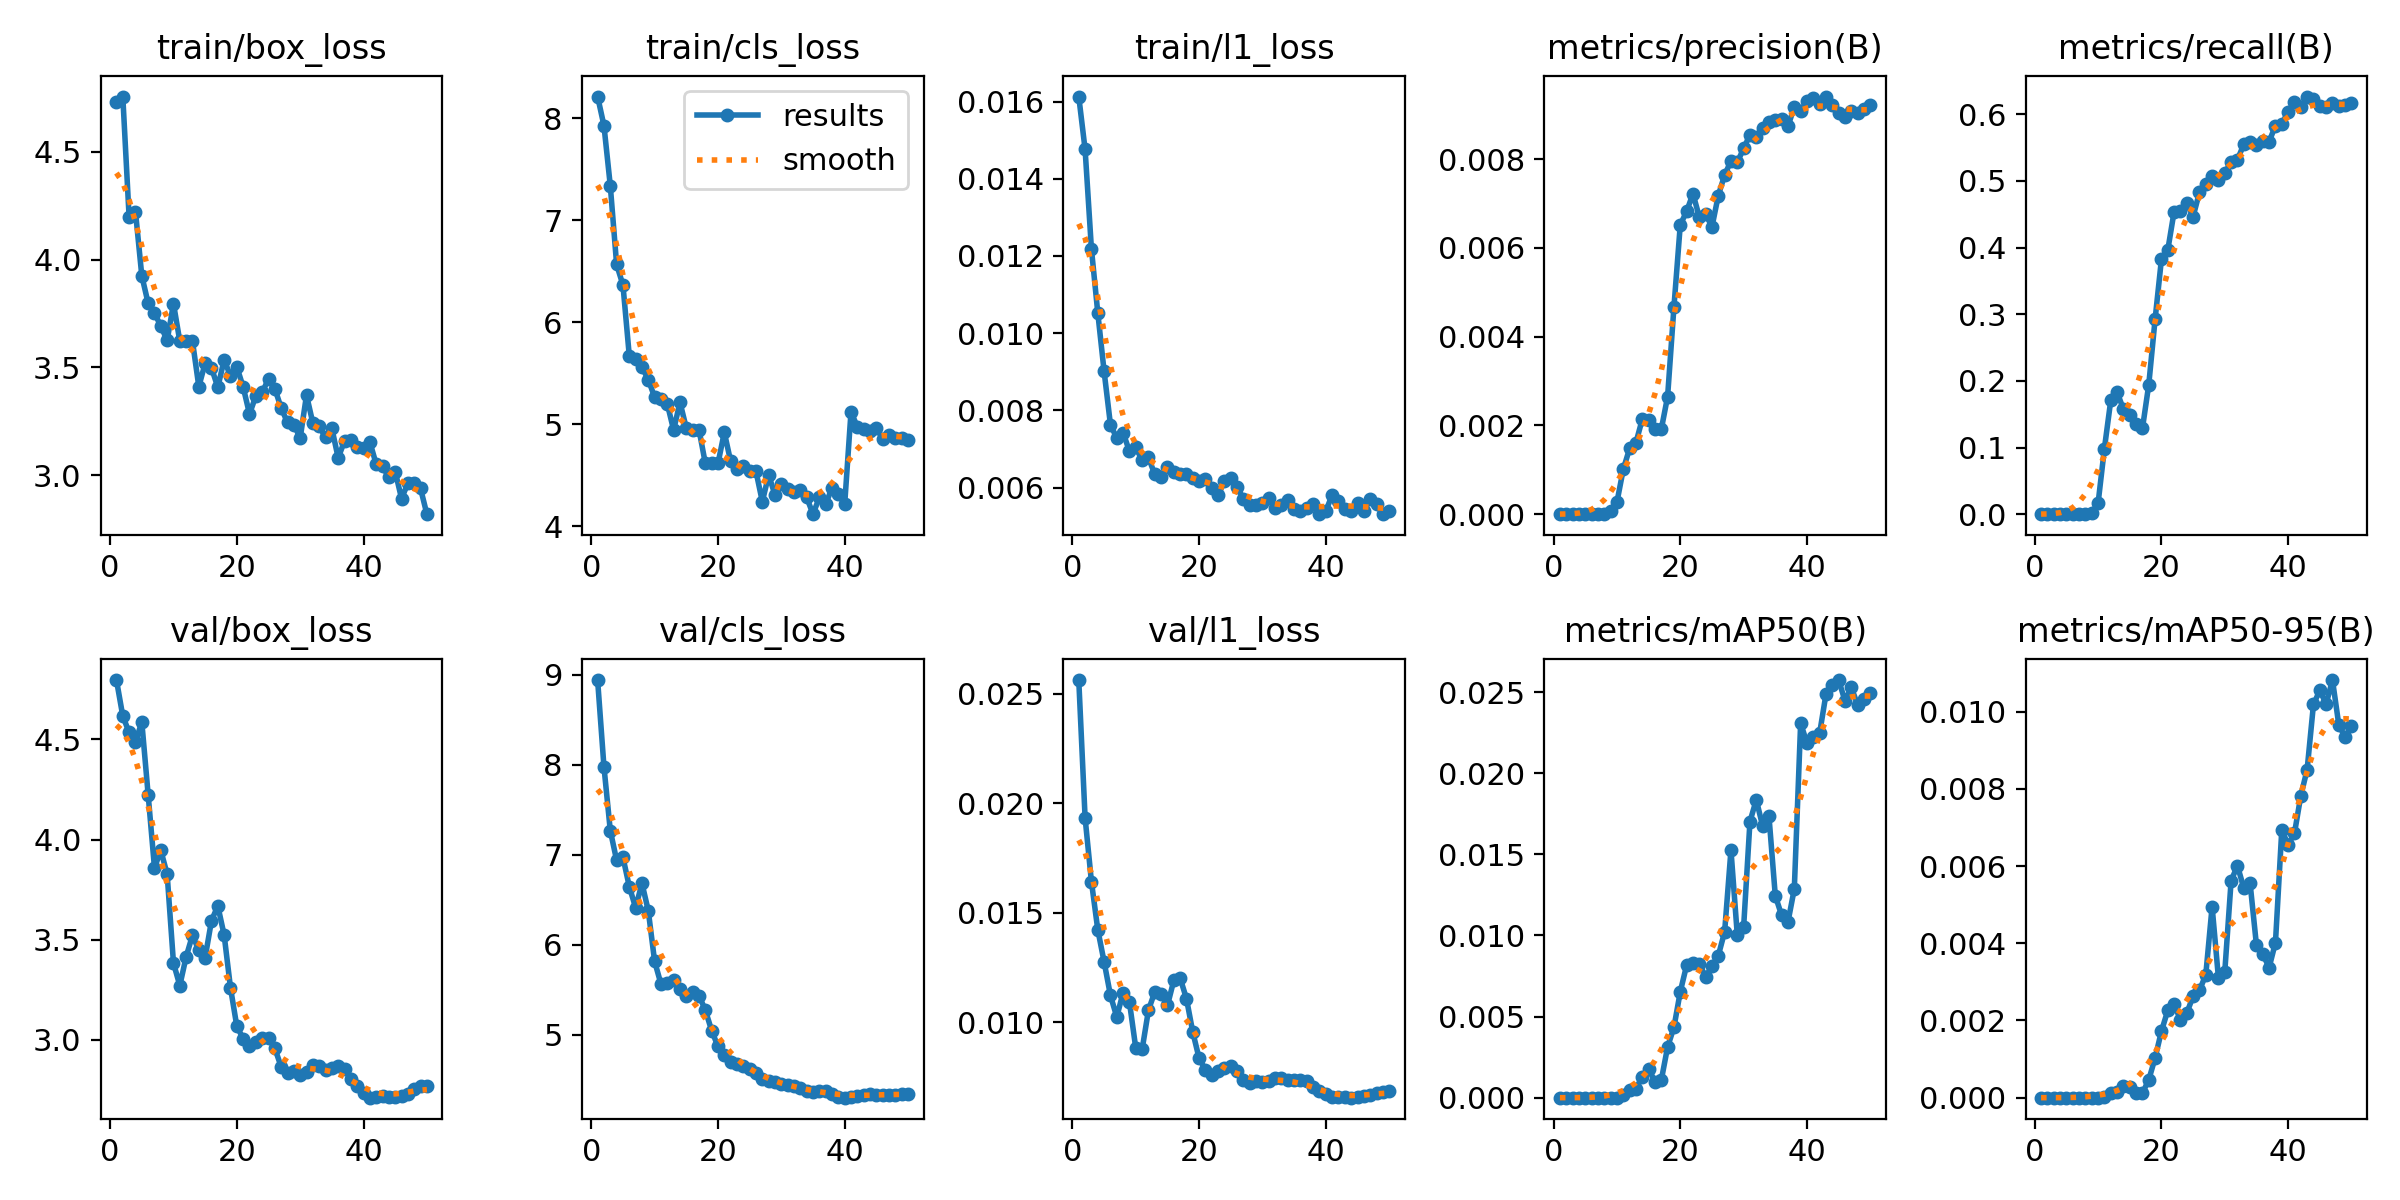

The file beside this chart, header and first rows:
epoch, time, train/box_loss, train/cls_loss, train/l1_loss, metrics/precision(B), metrics/recall(B), metrics/mAP50(B), metrics/mAP50-95(B), val/box_loss, val/cls_loss, val/l1_loss, lr/pg0, lr/pg1, lr/pg2
1, 21.88, 4.732, 8.212, 0.01613, 0, 0, 0, 0, 4.796, 8.943, 0.02562, 0.0004168, 0.0004168, 0.0004168
2, 28.89, 4.756, 7.927, 0.01476, 0, 0, 0, 0, 4.616, 7.979, 0.01933, 0.0008754, 0.0008754, 0.0008754
3, 38.36, 4.196, 7.339, 0.01218, 0, 0, 0, 0, 4.534, 7.27, 0.01642, 0.001315, 0.001315, 0.001315
4, 45.18, 4.222, 6.567, 0.01053, 0, 0, 0, 0, 4.487, 6.939, 0.01423, 0.001344, 0.001344, 0.001344
5, 53.75, 3.924, 6.365, 0.00901, 0, 0, 0, 0, 4.586, 6.971, 0.01276, 0.001316, 0.001316, 0.001316
6, 60.34, 3.797, 5.671, 0.00763, 0, 0, 0, 0, 4.224, 6.646, 0.01123, 0.001288, 0.001288, 0.001288
7, 69.47, 3.751, 5.638, 0.00728, 0, 0, 0, 0, 3.859, 6.411, 0.01024, 0.001259, 0.001259, 0.001259
8, 76.29, 3.692, 5.562, 0.00742, 0, 0, 0, 0, 3.946, 6.684, 0.01136, 0.001231, 0.001231, 0.001231
9, 84.66, 3.625, 5.438, 0.00694, 7e-05, 0.00197, 0, 0, 3.827, 6.377, 0.01092, 0.001203, 0.001203, 0.001203
10, 91.54, 3.795, 5.267, 0.00704, 0.00027, 0.01628, 0, 0, 3.383, 5.814, 0.00882, 0.001174, 0.001174, 0.001174
11, 99.8, 3.621, 5.253, 0.00671, 0.00101, 0.0985, 0.00014, 3e-05, 3.271, 5.563, 0.00876, 0.001146, 0.001146, 0.001146
12, 107.4, 3.622, 5.201, 0.00678, 0.00148, 0.1706, 0.00046, 0.00013, 3.415, 5.58, 0.01055, 0.001118, 0.001118, 0.001118
13, 116.3, 3.621, 4.944, 0.00634, 0.00161, 0.183, 0.00053, 0.00014, 3.522, 5.604, 0.01139, 0.001089, 0.001089, 0.001089
14, 122.2, 3.41, 5.217, 0.00627, 0.00214, 0.1575, 0.0013, 0.00029, 3.447, 5.511, 0.01127, 0.001061, 0.001061, 0.001061
15, 130.7, 3.519, 4.963, 0.00652, 0.00212, 0.1493, 0.00178, 0.00028, 3.411, 5.43, 0.01077, 0.001033, 0.001033, 0.001033
16, 137.4, 3.497, 4.945, 0.00641, 0.00192, 0.135, 0.00099, 0.00013, 3.595, 5.478, 0.01191, 0.001005, 0.001005, 0.001005
17, 145.5, 3.407, 4.949, 0.00635, 0.00191, 0.1286, 0.00107, 0.00012, 3.669, 5.434, 0.01202, 0.0009763, 0.0009763, 0.0009763
18, 151.5, 3.535, 4.619, 0.00636, 0.00265, 0.1942, 0.00313, 0.00046, 3.523, 5.273, 0.01108, 0.000948, 0.000948, 0.000948
19, 160.2, 3.459, 4.621, 0.00624, 0.00467, 0.2923, 0.00434, 0.00103, 3.26, 5.045, 0.00955, 0.0009197, 0.0009197, 0.0009197
20, 167, 3.502, 4.617, 0.00616, 0.00652, 0.3822, 0.00653, 0.00172, 3.067, 4.869, 0.00835, 0.0008914, 0.0008914, 0.0008914
21, 175.3, 3.409, 4.922, 0.00621, 0.00682, 0.396, 0.00816, 0.00226, 3.006, 4.779, 0.00783, 0.0008631, 0.0008631, 0.0008631
22, 182, 3.283, 4.637, 0.00599, 0.00722, 0.4538, 0.00833, 0.00243, 2.969, 4.698, 0.00759, 0.0008348, 0.0008348, 0.0008348
23, 190.3, 3.367, 4.567, 0.0058, 0.0067, 0.4543, 0.00826, 0.00201, 2.989, 4.679, 0.00778, 0.0008065, 0.0008065, 0.0008065
24, 197.3, 3.384, 4.594, 0.00617, 0.00677, 0.4664, 0.00745, 0.00219, 3.009, 4.655, 0.00792, 0.0007782, 0.0007782, 0.0007782
25, 205.7, 3.446, 4.538, 0.00625, 0.00647, 0.4464, 0.0081, 0.00263, 3.011, 4.614, 0.00799, 0.0007499, 0.0007499, 0.0007499
26, 211.6, 3.401, 4.539, 0.00602, 0.00718, 0.4827, 0.00875, 0.00278, 2.958, 4.569, 0.00778, 0.0007216, 0.0007216, 0.0007216
27, 220, 3.311, 4.243, 0.0057, 0.00764, 0.4959, 0.01022, 0.00318, 2.865, 4.512, 0.00735, 0.0006934, 0.0006934, 0.0006934
28, 227.4, 3.244, 4.504, 0.00555, 0.00796, 0.5077, 0.01526, 0.00495, 2.836, 4.484, 0.00725, 0.0006651, 0.0006651, 0.0006651
29, 235.5, 3.234, 4.31, 0.00555, 0.00793, 0.5018, 0.01002, 0.0031, 2.845, 4.469, 0.00732, 0.0006368, 0.0006368, 0.0006368
30, 242.5, 3.171, 4.412, 0.00559, 0.00824, 0.5117, 0.01052, 0.00326, 2.826, 4.447, 0.00729, 0.0006085, 0.0006085, 0.0006085
31, 251.2, 3.371, 4.371, 0.00572, 0.00855, 0.5282, 0.01702, 0.00562, 2.84, 4.436, 0.00733, 0.0005802, 0.0005802, 0.0005802
32, 257.4, 3.241, 4.334, 0.00546, 0.0085, 0.5319, 0.01836, 0.00601, 2.876, 4.425, 0.00747, 0.0005519, 0.0005519, 0.0005519
33, 266.5, 3.226, 4.358, 0.00555, 0.0087, 0.5546, 0.01674, 0.00543, 2.868, 4.401, 0.00746, 0.0005236, 0.0005236, 0.0005236
34, 272.9, 3.174, 4.286, 0.00567, 0.00884, 0.5583, 0.01734, 0.00555, 2.848, 4.371, 0.00736, 0.0004953, 0.0004953, 0.0004953
35, 281.6, 3.216, 4.12, 0.00544, 0.00888, 0.5541, 0.01244, 0.00395, 2.861, 4.364, 0.00737, 0.000467, 0.000467, 0.000467
36, 287.8, 3.079, 4.284, 0.0054, 0.00891, 0.5605, 0.01124, 0.00372, 2.871, 4.372, 0.00738, 0.0004387, 0.0004387, 0.0004387
37, 296, 3.158, 4.217, 0.00547, 0.00874, 0.5588, 0.01083, 0.00337, 2.852, 4.373, 0.0073, 0.0004104, 0.0004104, 0.0004104
38, 302.9, 3.164, 4.378, 0.00558, 0.00918, 0.583, 0.01287, 0.00402, 2.805, 4.34, 0.00704, 0.0003821, 0.0003821, 0.0003821
39, 311.7, 3.13, 4.319, 0.00531, 0.00909, 0.5852, 0.02308, 0.00694, 2.769, 4.31, 0.00685, 0.0003538, 0.0003538, 0.0003538
40, 318.3, 3.125, 4.216, 0.00539, 0.0093, 0.6037, 0.02185, 0.00655, 2.737, 4.299, 0.00671, 0.0003255, 0.0003255, 0.0003255
41, 333.1, 3.153, 5.123, 0.00581, 0.00938, 0.6183, 0.02222, 0.00685, 2.711, 4.308, 0.00661, 0.0002972, 0.0002972, 0.0002972
42, 344.3, 3.05, 4.976, 0.00565, 0.00924, 0.6102, 0.02247, 0.00782, 2.713, 4.318, 0.00658, 0.0002689, 0.0002689, 0.0002689
43, 350.7, 3.04, 4.953, 0.00544, 0.00941, 0.6264, 0.02487, 0.0085, 2.721, 4.332, 0.00659, 0.0002406, 0.0002406, 0.0002406
44, 359.2, 2.99, 4.936, 0.0054, 0.00922, 0.6225, 0.02546, 0.01019, 2.715, 4.335, 0.00656, 0.0002123, 0.0002123, 0.0002123
45, 365.2, 3.016, 4.966, 0.00559, 0.00903, 0.6124, 0.02574, 0.01055, 2.713, 4.329, 0.00657, 0.0001841, 0.0001841, 0.0001841
46, 373.1, 2.891, 4.859, 0.0054, 0.00894, 0.6104, 0.02446, 0.0102, 2.722, 4.329, 0.00662, 0.0001558, 0.0001558, 0.0001558
47, 379.9, 2.962, 4.892, 0.0057, 0.00909, 0.6163, 0.02529, 0.01082, 2.73, 4.331, 0.00669, 0.0001275, 0.0001275, 0.0001275
48, 388.1, 2.963, 4.871, 0.00557, 0.00905, 0.6124, 0.0242, 0.00966, 2.753, 4.334, 0.00678, 9.91726e-05, 9.91726e-05, 9.91726e-05
49, 394.3, 2.938, 4.867, 0.00531, 0.00912, 0.6144, 0.02456, 0.00934, 2.768, 4.34, 0.00684, 7.08784e-05, 7.08784e-05, 7.08784e-05
50, 403.1, 2.818, 4.85, 0.00538, 0.00921, 0.6163, 0.02495, 0.00963, 2.771, 4.341, 0.00686, 4.25842e-05, 4.25842e-05, 4.25842e-05
